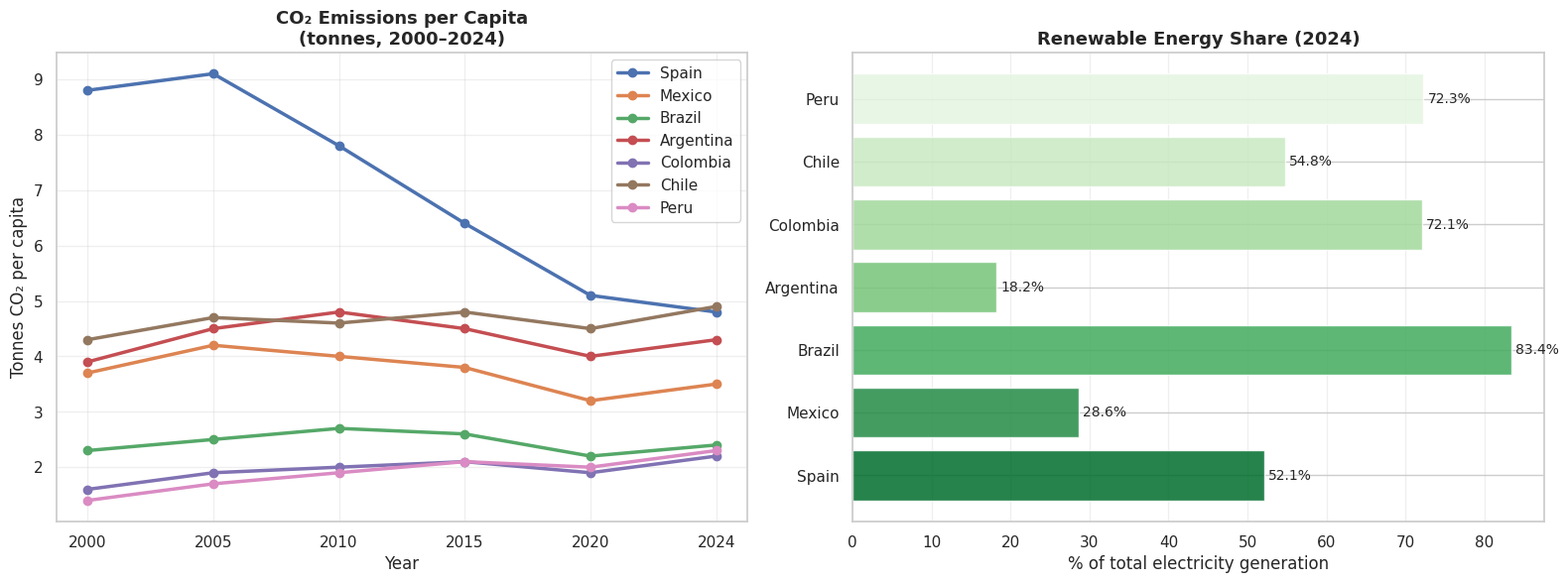

This figure's Python source:
import pandas as pd
import matplotlib.pyplot as plt
import matplotlib.ticker as mtick
import seaborn as sns
import numpy as np

plt.rcParams['figure.dpi'] = 120
sns.set_theme(style='whitegrid')
print('Libraries loaded ✓')

data_co2 = {
    'Country': ['Spain','Mexico','Brazil','Argentina','Colombia','Chile','Peru'],
    '2000': [8.8, 3.7, 2.3, 3.9, 1.6, 4.3, 1.4],
    '2005': [9.1, 4.2, 2.5, 4.5, 1.9, 4.7, 1.7],
    '2010': [7.8, 4.0, 2.7, 4.8, 2.0, 4.6, 1.9],
    '2015': [6.4, 3.8, 2.6, 4.5, 2.1, 4.8, 2.1],
    '2020': [5.1, 3.2, 2.2, 4.0, 1.9, 4.5, 2.0],
    '2024': [4.8, 3.5, 2.4, 4.3, 2.2, 4.9, 2.3]
}
np.random.seed(42)
df_co2 = pd.DataFrame(data_co2).set_index('Country')
print(df_co2)

fig, axes = plt.subplots(1, 2, figsize=(16, 6))

ax1 = axes[0]
years = ['2000','2005','2010','2015','2020','2024']
for country in df_co2.index:
    ax1.plot(years, df_co2.loc[country, years], marker='o', linewidth=2.5, label=country)
ax1.set_title('CO₂ Emissions per Capita\n(tonnes, 2000–2024)', fontsize=13, fontweight='bold')
ax1.set_xlabel('Year')
ax1.set_ylabel('Tonnes CO₂ per capita')
ax1.legend()
ax1.grid(True, alpha=0.3)

# Renewable energy share
ax2 = axes[1]
renewables = {
    'Country': ['Spain','Mexico','Brazil','Argentina','Colombia','Chile','Peru'],
    '2010': [30.2, 14.4, 44.8, 9.8, 67.2, 31.2, 61.4],
    '2024': [52.1, 28.6, 83.4, 18.2, 72.1, 54.8, 72.3]
}
df_ren = pd.DataFrame(renewables).set_index('Country')
ax2.barh(df_ren.index, df_ren['2024'], color=sns.color_palette('Greens_r', n_colors=7), alpha=0.85)
for i, (idx, row) in enumerate(df_ren.iterrows()):
    ax2.text(row['2024'] + 0.5, i, f'{row["2024"]:.1f}%', va='center', fontsize=10)
ax2.set_title('Renewable Energy Share (2024)', fontsize=13, fontweight='bold')
ax2.set_xlabel('% of total electricity generation')
ax2.grid(True, alpha=0.3, axis='x')

plt.tight_layout()
plt.savefig('climate_change_iberoamerica.png', dpi=150, bbox_inches='tight')
plt.show()
